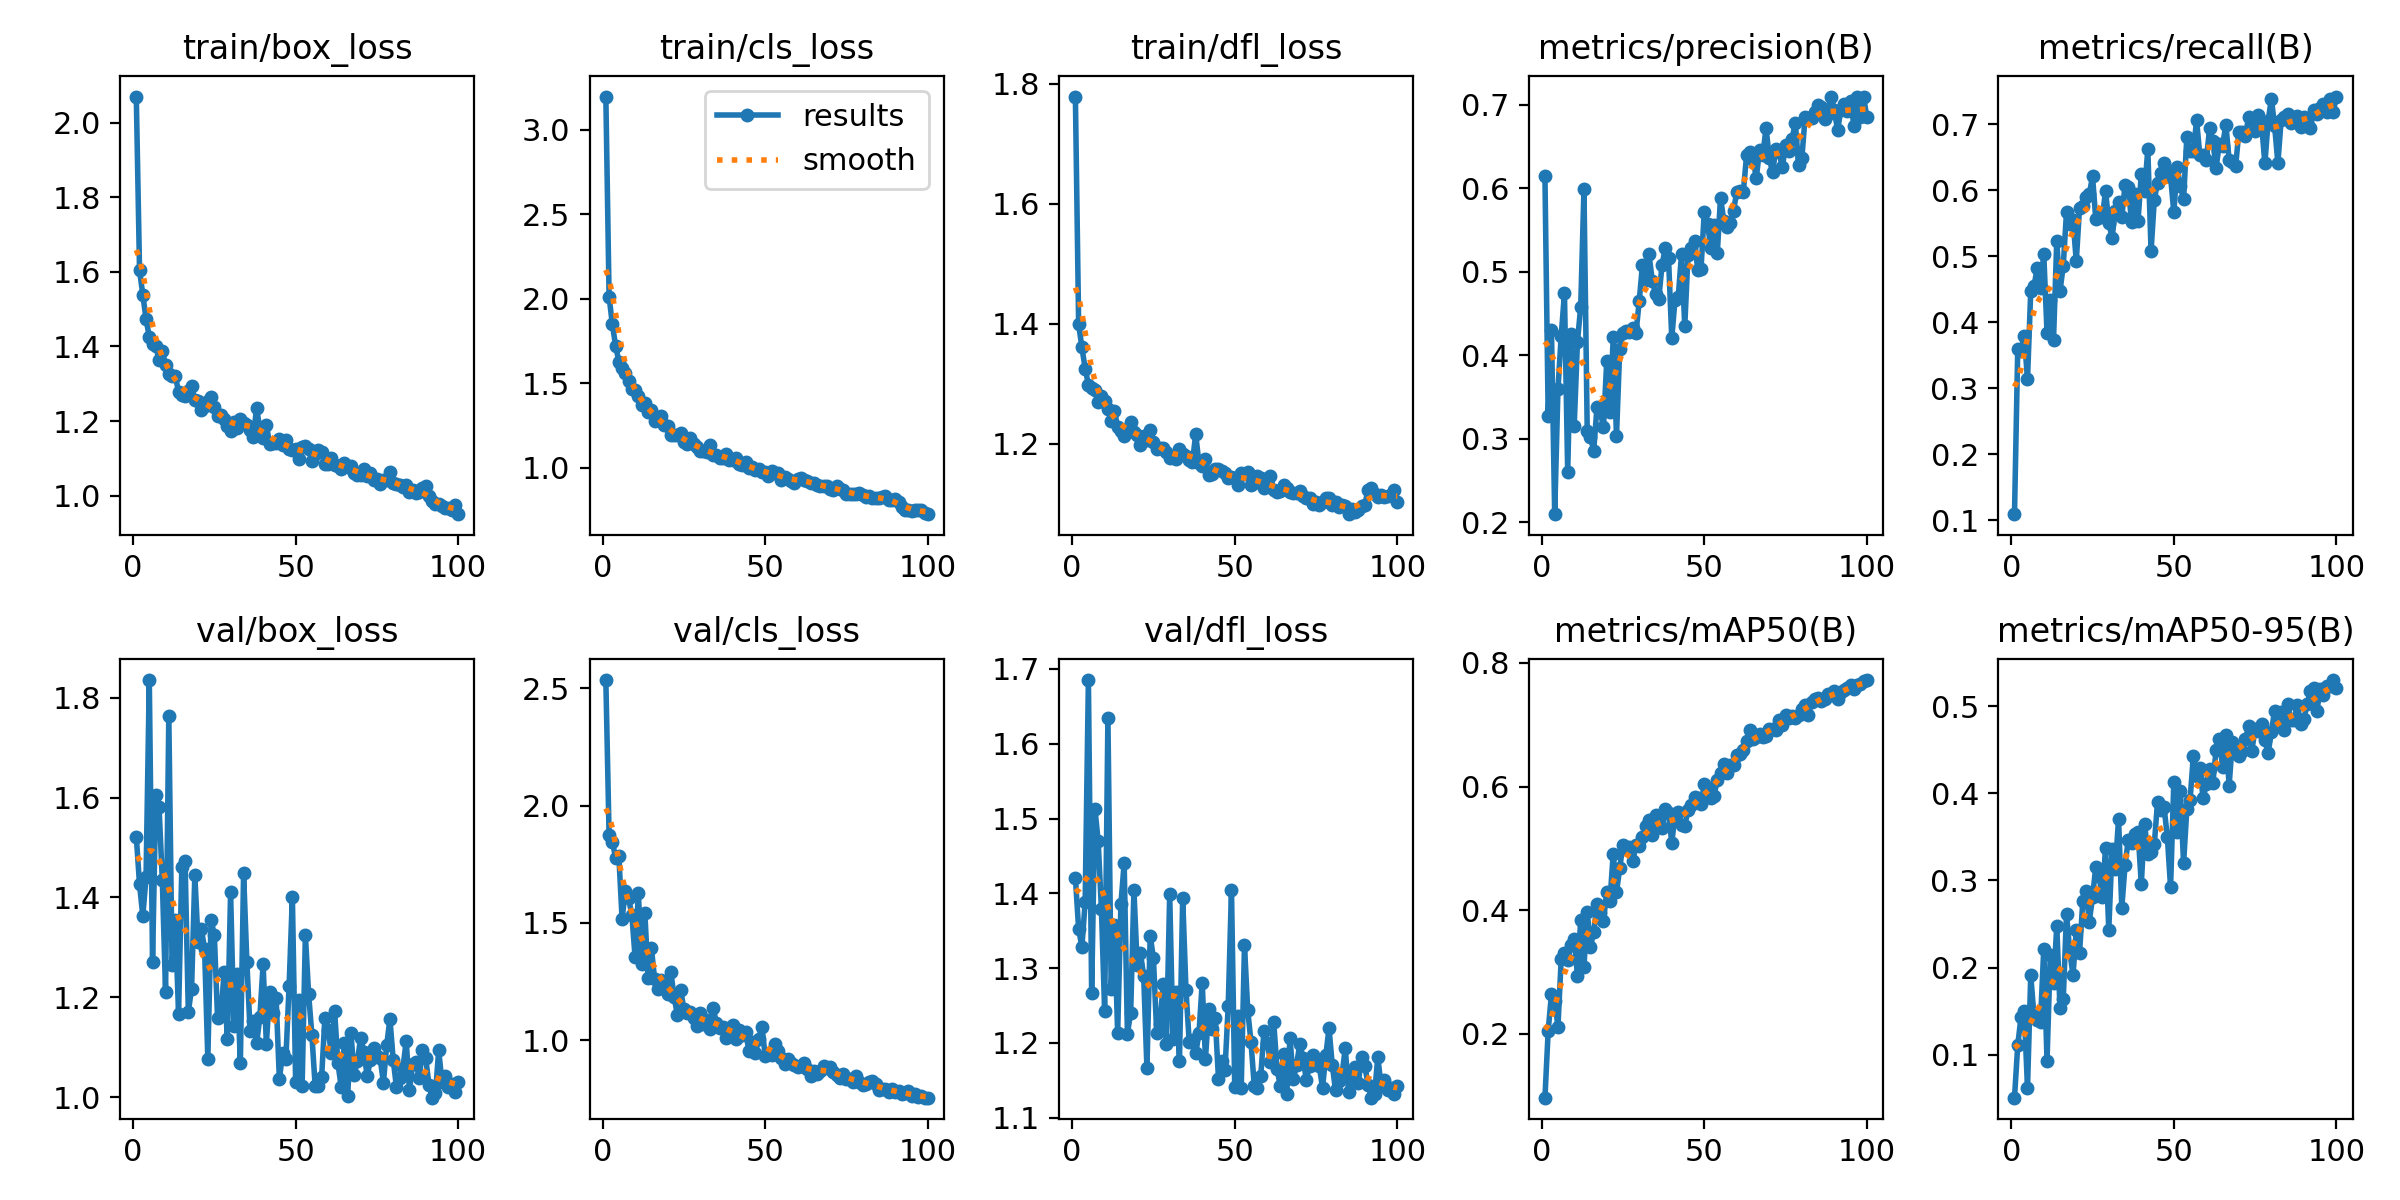

Data behind this chart, as committed beside it:
epoch, time, train/box_loss, train/cls_loss, train/dfl_loss, metrics/precision(B), metrics/recall(B), metrics/mAP50(B), metrics/mAP50-95(B), val/box_loss, val/cls_loss, val/dfl_loss, lr/pg0, lr/pg1, lr/pg2
1, 20.27, 2.07, 3.196, 1.779, 0.6144, 0.1093, 0.09698, 0.05088, 1.522, 2.536, 1.421, 0.0003299, 0.0003299, 0.0003299
2, 29.75, 1.604, 2.013, 1.399, 0.3272, 0.3594, 0.2052, 0.1111, 1.426, 1.874, 1.352, 0.0006567, 0.0006567, 0.0006567
3, 38.86, 1.539, 1.848, 1.361, 0.4303, 0.3571, 0.2642, 0.143, 1.363, 1.846, 1.329, 0.0009768, 0.0009768, 0.0009768
4, 47.71, 1.473, 1.722, 1.326, 0.2099, 0.3793, 0.2541, 0.15, 1.44, 1.779, 1.388, 0.0009703, 0.0009703, 0.0009703
5, 56.89, 1.426, 1.628, 1.299, 0.3591, 0.3135, 0.2117, 0.06205, 1.836, 1.785, 1.685, 0.0009604, 0.0009604, 0.0009604
6, 65.75, 1.406, 1.587, 1.293, 0.4231, 0.4476, 0.321, 0.1914, 1.271, 1.517, 1.267, 0.0009505, 0.0009505, 0.0009505
7, 74.57, 1.402, 1.558, 1.289, 0.4743, 0.4551, 0.3307, 0.144, 1.606, 1.638, 1.513, 0.0009406, 0.0009406, 0.0009406
8, 83.48, 1.363, 1.514, 1.27, 0.2598, 0.4821, 0.3192, 0.1401, 1.58, 1.606, 1.47, 0.0009307, 0.0009307, 0.0009307
9, 92.32, 1.387, 1.463, 1.28, 0.426, 0.4524, 0.3436, 0.1382, 1.435, 1.533, 1.38, 0.0009208, 0.0009208, 0.0009208
10, 101, 1.35, 1.458, 1.272, 0.3159, 0.5041, 0.3533, 0.2217, 1.211, 1.353, 1.242, 0.0009109, 0.0009109, 0.0009109
11, 109.7, 1.326, 1.422, 1.259, 0.4163, 0.3845, 0.2945, 0.09274, 1.764, 1.628, 1.635, 0.000901, 0.000901, 0.000901
12, 118.4, 1.32, 1.372, 1.239, 0.4583, 0.4332, 0.3849, 0.2142, 1.265, 1.323, 1.272, 0.0008911, 0.0008911, 0.0008911
13, 127.1, 1.322, 1.382, 1.256, 0.5985, 0.3733, 0.3089, 0.1823, 1.354, 1.542, 1.357, 0.0008812, 0.0008812, 0.0008812
14, 135.8, 1.277, 1.33, 1.228, 0.31, 0.5234, 0.3978, 0.2475, 1.167, 1.263, 1.213, 0.0008713, 0.0008713, 0.0008713
15, 144.7, 1.27, 1.343, 1.221, 0.3023, 0.4474, 0.3414, 0.1535, 1.461, 1.394, 1.386, 0.0008614, 0.0008614, 0.0008614
16, 153.3, 1.267, 1.279, 1.213, 0.2857, 0.4859, 0.3644, 0.1642, 1.473, 1.26, 1.441, 0.0008515, 0.0008515, 0.0008515
17, 162, 1.28, 1.288, 1.224, 0.338, 0.5674, 0.4106, 0.2617, 1.171, 1.22, 1.213, 0.0008416, 0.0008416, 0.0008416
18, 170.7, 1.294, 1.303, 1.237, 0.3331, 0.5485, 0.3959, 0.2182, 1.217, 1.257, 1.24, 0.0008317, 0.0008317, 0.0008317
19, 179.2, 1.256, 1.251, 1.221, 0.314, 0.5546, 0.3822, 0.1916, 1.444, 1.248, 1.404, 0.0008218, 0.0008218, 0.0008218
20, 187.9, 1.252, 1.245, 1.214, 0.3926, 0.4928, 0.4303, 0.2428, 1.312, 1.197, 1.305, 0.0008119, 0.0008119, 0.0008119
21, 196.7, 1.23, 1.192, 1.198, 0.3318, 0.5731, 0.4149, 0.2166, 1.337, 1.29, 1.32, 0.000802, 0.000802, 0.000802
22, 205.3, 1.241, 1.191, 1.213, 0.4215, 0.5766, 0.4918, 0.276, 1.297, 1.183, 1.29, 0.0007921, 0.0007921, 0.0007921
23, 214, 1.253, 1.192, 1.207, 0.303, 0.5893, 0.4294, 0.2884, 1.076, 1.108, 1.166, 0.0007822, 0.0007822, 0.0007822
24, 222.7, 1.265, 1.203, 1.224, 0.4075, 0.5943, 0.4684, 0.2529, 1.356, 1.214, 1.343, 0.0007723, 0.0007723, 0.0007723
25, 231.3, 1.237, 1.149, 1.202, 0.4266, 0.621, 0.5063, 0.2807, 1.324, 1.133, 1.313, 0.0007624, 0.0007624, 0.0007624
26, 240, 1.214, 1.138, 1.191, 0.4285, 0.5561, 0.4998, 0.3159, 1.158, 1.115, 1.214, 0.0007525, 0.0007525, 0.0007525
27, 248.8, 1.215, 1.176, 1.193, 0.4274, 0.5598, 0.5025, 0.3051, 1.162, 1.121, 1.226, 0.0007426, 0.0007426, 0.0007426
28, 257.4, 1.205, 1.14, 1.193, 0.433, 0.5589, 0.4796, 0.2807, 1.25, 1.096, 1.279, 0.0007327, 0.0007327, 0.0007327
29, 266.1, 1.186, 1.12, 1.187, 0.4264, 0.599, 0.5048, 0.3372, 1.116, 1.06, 1.199, 0.0007228, 0.0007228, 0.0007228
30, 274.7, 1.174, 1.096, 1.176, 0.4652, 0.551, 0.5036, 0.2434, 1.41, 1.114, 1.399, 0.0007129, 0.0007129, 0.0007129
31, 283.3, 1.198, 1.097, 1.178, 0.5086, 0.5282, 0.5186, 0.3364, 1.143, 1.068, 1.206, 0.000703, 0.000703, 0.000703
32, 292, 1.182, 1.095, 1.175, 0.4907, 0.5689, 0.5356, 0.3135, 1.246, 1.087, 1.268, 0.0006931, 0.0006931, 0.0006931
33, 300.6, 1.205, 1.133, 1.192, 0.5208, 0.5823, 0.5458, 0.3708, 1.068, 1.049, 1.175, 0.0006832, 0.0006832, 0.0006832
34, 309.3, 1.194, 1.077, 1.184, 0.4893, 0.5592, 0.5219, 0.2687, 1.448, 1.139, 1.393, 0.0006733, 0.0006733, 0.0006733
35, 318, 1.19, 1.072, 1.18, 0.4735, 0.6083, 0.5537, 0.3177, 1.271, 1.073, 1.271, 0.0006634, 0.0006634, 0.0006634
36, 326.6, 1.176, 1.059, 1.174, 0.4673, 0.6048, 0.5433, 0.3469, 1.133, 1.053, 1.201, 0.0006535, 0.0006535, 0.0006535
37, 335.3, 1.158, 1.057, 1.169, 0.5077, 0.552, 0.5332, 0.3428, 1.152, 1.057, 1.204, 0.0006436, 0.0006436, 0.0006436
38, 344, 1.234, 1.08, 1.216, 0.5284, 0.5944, 0.5631, 0.3536, 1.108, 1.009, 1.186, 0.0006337, 0.0006337, 0.0006337
39, 352.7, 1.178, 1.048, 1.167, 0.517, 0.5541, 0.5577, 0.3552, 1.161, 1.052, 1.213, 0.0006238, 0.0006238, 0.0006238
40, 361.3, 1.155, 1.047, 1.163, 0.4203, 0.6249, 0.5093, 0.296, 1.266, 1.063, 1.28, 0.0006139, 0.0006139, 0.0006139
41, 370.1, 1.189, 1.056, 1.174, 0.4665, 0.5995, 0.553, 0.3651, 1.107, 1.004, 1.179, 0.000604, 0.000604, 0.000604
42, 378.7, 1.14, 1.019, 1.148, 0.4699, 0.662, 0.5595, 0.3305, 1.21, 1.043, 1.246, 0.0005941, 0.0005941, 0.0005941
43, 387.3, 1.14, 1.016, 1.149, 0.5212, 0.508, 0.5384, 0.3322, 1.169, 1.02, 1.218, 0.0005842, 0.0005842, 0.0005842
44, 395.9, 1.14, 1.03, 1.158, 0.435, 0.5857, 0.5371, 0.3419, 1.199, 1.035, 1.233, 0.0005743, 0.0005743, 0.0005743
45, 404.6, 1.153, 0.9952, 1.157, 0.5206, 0.6118, 0.5619, 0.3904, 1.036, 0.9533, 1.152, 0.0005644, 0.0005644, 0.0005644
46, 413.2, 1.136, 1.003, 1.155, 0.5282, 0.6264, 0.5704, 0.3812, 1.088, 0.9903, 1.176, 0.0005545, 0.0005545, 0.0005545
47, 422, 1.149, 0.9846, 1.152, 0.5364, 0.6411, 0.5827, 0.3839, 1.077, 0.9444, 1.164, 0.0005446, 0.0005446, 0.0005446
48, 430.6, 1.124, 0.9908, 1.142, 0.502, 0.6284, 0.5812, 0.3502, 1.224, 1.005, 1.25, 0.0005347, 0.0005347, 0.0005347
49, 439.2, 1.121, 0.9757, 1.145, 0.5034, 0.6206, 0.5719, 0.2921, 1.401, 1.057, 1.405, 0.0005248, 0.0005248, 0.0005248
50, 447.9, 1.125, 0.9734, 1.143, 0.5718, 0.5666, 0.6038, 0.4133, 1.03, 0.9331, 1.141, 0.0005149, 0.0005149, 0.0005149
51, 456.5, 1.098, 0.9526, 1.131, 0.5573, 0.6352, 0.5978, 0.3552, 1.195, 0.9403, 1.236, 0.000505, 0.000505, 0.000505
52, 465.2, 1.13, 0.9774, 1.152, 0.5288, 0.6061, 0.5814, 0.4024, 1.023, 0.9349, 1.14, 0.0004951, 0.0004951, 0.0004951
53, 473.9, 1.134, 0.9705, 1.149, 0.5555, 0.5871, 0.5853, 0.3196, 1.324, 0.9815, 1.33, 0.0004852, 0.0004852, 0.0004852
54, 482.9, 1.125, 0.9667, 1.152, 0.5224, 0.6807, 0.6113, 0.3823, 1.206, 0.9552, 1.244, 0.0004753, 0.0004753, 0.0004753
55, 491.5, 1.093, 0.9293, 1.132, 0.5886, 0.6601, 0.6225, 0.3926, 1.125, 0.9227, 1.201, 0.0004654, 0.0004654, 0.0004654
56, 500.5, 1.112, 0.9453, 1.134, 0.5611, 0.6592, 0.6358, 0.4428, 1.022, 0.8992, 1.143, 0.0004555, 0.0004555, 0.0004555
57, 509.5, 1.122, 0.9313, 1.146, 0.5541, 0.706, 0.622, 0.4195, 1.022, 0.9196, 1.14, 0.0004456, 0.0004456, 0.0004456
58, 518.2, 1.117, 0.9213, 1.142, 0.5583, 0.6528, 0.6347, 0.4288, 1.04, 0.9042, 1.156, 0.0004357, 0.0004357, 0.0004357
59, 527, 1.085, 0.9102, 1.126, 0.5732, 0.6537, 0.6355, 0.3945, 1.159, 0.8957, 1.216, 0.0004258, 0.0004258, 0.0004258
60, 535.9, 1.086, 0.9341, 1.131, 0.5958, 0.6461, 0.6508, 0.4103, 1.134, 0.8849, 1.2, 0.0004159, 0.0004159, 0.0004159
... 40 more rows
